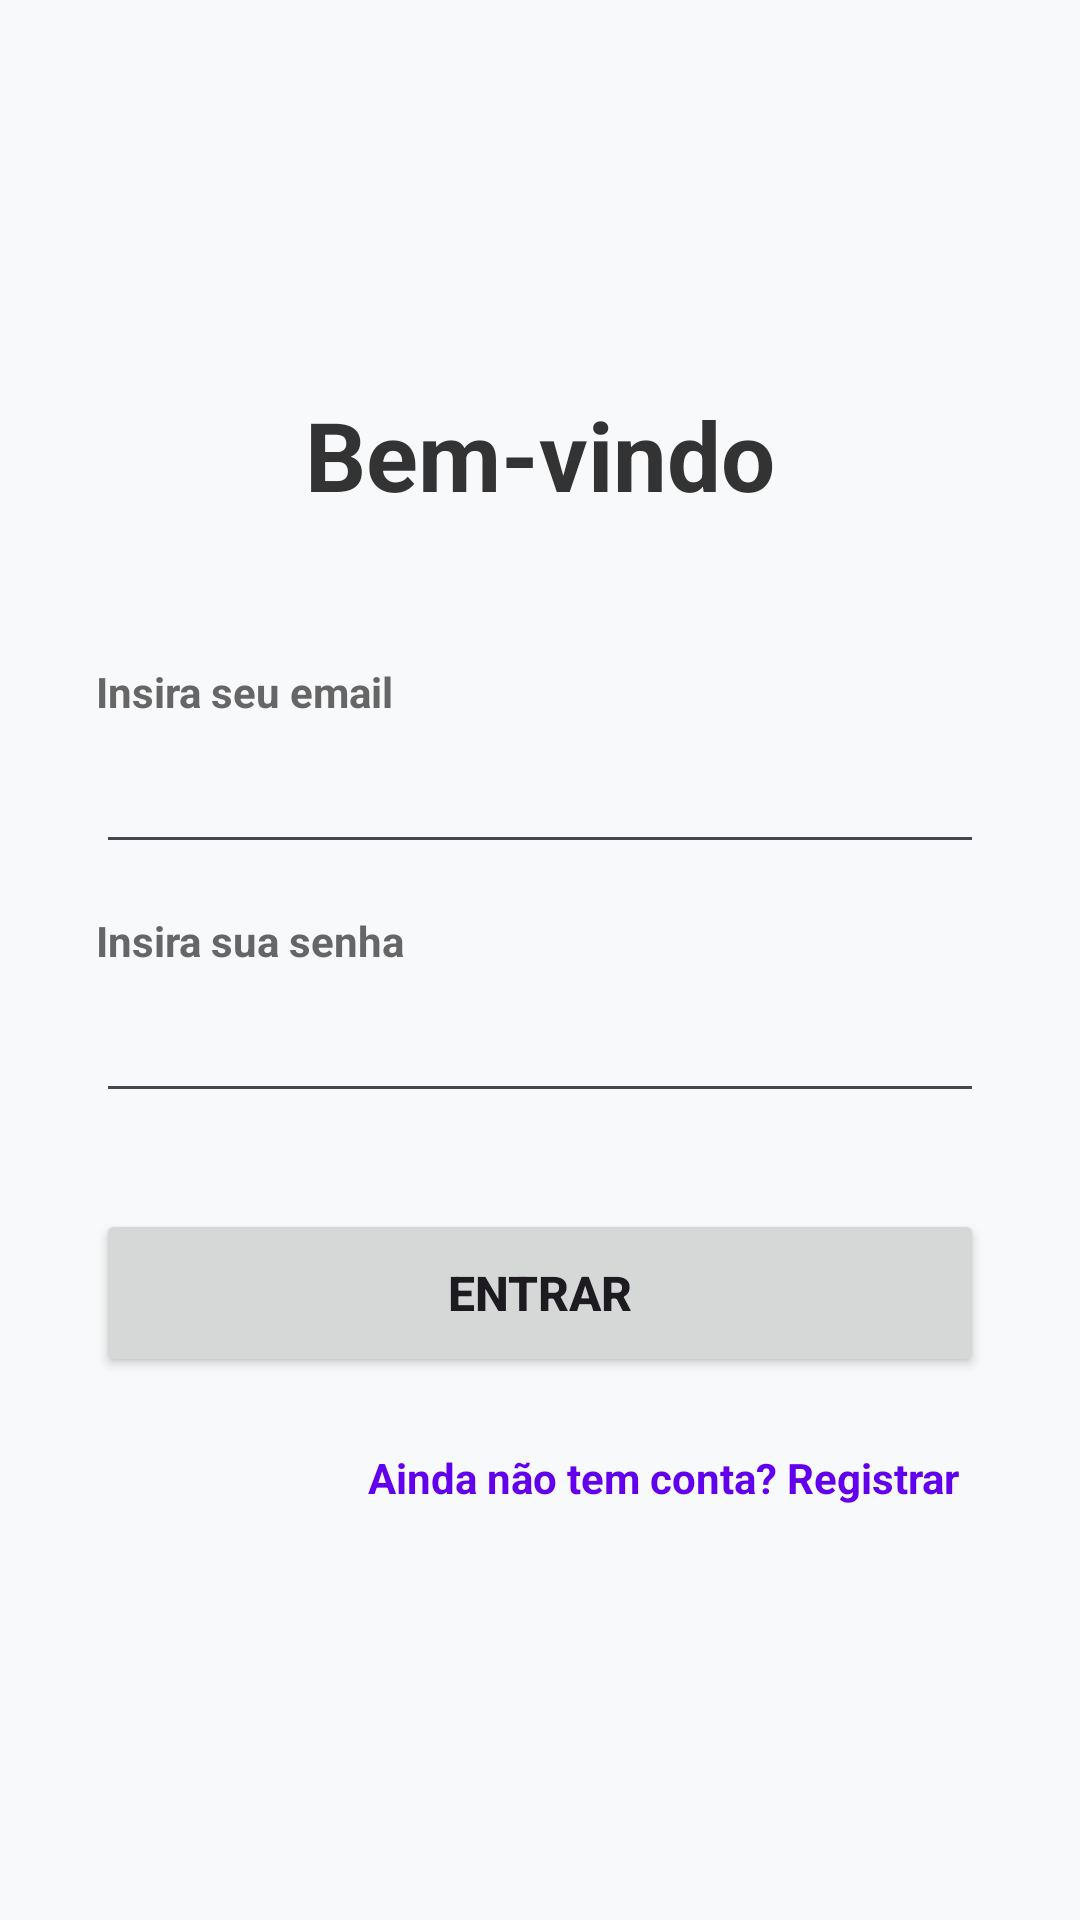

The Android layout XML behind this screen, and the referenced resources:
<!-- AndroidManifest.xml: application theme Theme.Syncallapp -->
<!-- res/layout/activity_login.xml -->
<?xml version="1.0" encoding="utf-8"?>
<androidx.constraintlayout.widget.ConstraintLayout xmlns:android="http://schemas.android.com/apk/res/android"
    xmlns:app="http://schemas.android.com/apk/res-auto"
    xmlns:tools="http://schemas.android.com/tools"
    android:id="@+id/main"
    android:layout_width="match_parent"
    android:layout_height="match_parent"
    android:background="#F8F9FA"
    tools:context=".LoginActivity">

    <ScrollView
        android:layout_width="match_parent"
        android:layout_height="match_parent"
        android:fillViewport="true"
        app:layout_constraintBottom_toBottomOf="parent"
        app:layout_constraintEnd_toEndOf="parent"
        app:layout_constraintStart_toStartOf="parent"
        app:layout_constraintTop_toTopOf="parent">

        <LinearLayout
            android:layout_width="match_parent"
            android:layout_height="wrap_content"
            android:gravity="center_vertical"
            android:orientation="vertical"
            android:padding="32dp">

            <TextView
                android:layout_width="match_parent"
                android:layout_height="wrap_content"
                android:text="Bem-vindo"
                android:textSize="32sp"
                android:textStyle="bold"
                android:textColor="#333333"
                android:gravity="center"
                android:layout_marginBottom="48dp" />

            <TextView
                android:id="@+id/textViewEmail"
                android:layout_width="match_parent"
                android:layout_height="wrap_content"
                android:text="Insira seu email"
                android:textColor="#666666"
                android:textStyle="bold"
                android:textSize="14sp" />

            <TextView
                android:id="@+id/textErrorEmailLogin"
                android:layout_width="match_parent"
                android:layout_height="wrap_content"
                android:textColor="#D32F2F"
                android:textSize="12sp"
                android:textStyle="bold"
                android:visibility="gone"
                tools:text="O nome é obrigatório"
                android:layout_marginBottom="4dp" />

            <EditText
                android:id="@+id/editEmail"
                android:layout_width="match_parent"
                android:layout_height="wrap_content"
                android:minHeight="48dp"
                android:textColor="@color/black"
                android:inputType="textEmailAddress"
                android:layout_marginBottom="16dp" />

            <TextView
                android:id="@+id/textViewSenha"
                android:layout_width="match_parent"
                android:layout_height="wrap_content"
                android:text="Insira sua senha"
                android:textColor="#666666"
                android:textStyle="bold"
                android:textSize="14sp" />

            <TextView
                android:id="@+id/textErrorSenhaLogin"
                android:layout_width="match_parent"
                android:layout_height="wrap_content"
                android:textColor="#D32F2F"
                android:textSize="12sp"
                android:textStyle="bold"
                android:visibility="gone"
                tools:text="A senha é obrigatório"
                android:layout_marginBottom="4dp" />

            <EditText
                android:id="@+id/editSenha"
                android:layout_width="match_parent"
                android:layout_height="wrap_content"
                android:minHeight="48dp"
                android:textColor="@color/black"
                android:inputType="textPassword"
                android:layout_marginBottom="32dp" />

            <Button
                android:id="@+id/buttonEntrar"
                android:layout_width="match_parent"
                android:layout_height="wrap_content"
                android:minHeight="56dp"
                android:onClick="login"
                android:text="Entrar"
                android:textSize="16sp"
                android:textStyle="bold" />

            <TextView
                android:id="@+id/textViewRegistrar"
                android:layout_width="wrap_content"
                android:layout_height="wrap_content"
                android:layout_gravity="end"
                android:layout_marginTop="16dp"
                android:clickable="true"
                android:focusable="true"
                android:text="Ainda não tem conta? Registrar"
                android:textColor="#FF6200EE"
                android:textStyle="bold"
                android:padding="8dp"
                android:onClick="registerPage"
                android:background="?attr/selectableItemBackground" />

        </LinearLayout>
    </ScrollView>
</androidx.constraintlayout.widget.ConstraintLayout>
<!-- resources referenced by this layout -->
<resources>
  <style name="Theme.Syncallapp" parent="Base.Theme.Syncallapp" />
  <style name="Base.Theme.Syncallapp" parent="Theme.Material3.DayNight.NoActionBar">
          
          
      </style>
  <!-- not gathered from this repository: default colours our renderer supplied (Android Studio template values) -->
  <color name="black">#FF000000</color>
</resources>
